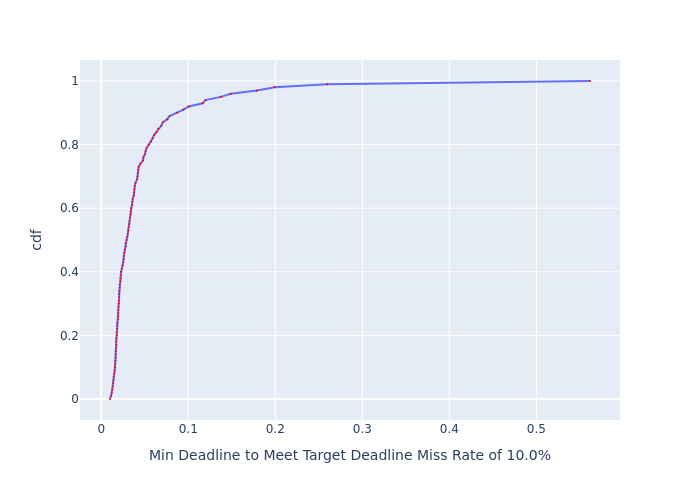

The data file committed next to this chart (first rows):
, cdf, Min Deadline to Meet Target Deadline Mis…
0, 0.0, 0.01012
1, 0.01, 0.01155
2, 0.02, 0.01212
3, 0.03, 0.01269
4, 0.04, 0.01326
5, 0.05, 0.01383
6, 0.06, 0.01411
7, 0.07, 0.01439
8, 0.08, 0.01495
9, 0.09, 0.01553
10, 0.1, 0.01581
11, 0.11, 0.0161
12, 0.12, 0.01639
13, 0.13, 0.01666
14, 0.14, 0.01666
15, 0.15, 0.01666
16, 0.16, 0.01696
17, 0.17, 0.01723
18, 0.18, 0.01723
19, 0.19, 0.01751
20, 0.2, 0.01808
21, 0.21, 0.01808
22, 0.22, 0.01837
23, 0.23, 0.01837
24, 0.24, 0.01867
25, 0.25, 0.01924
26, 0.26, 0.01951
27, 0.27, 0.01951
28, 0.28, 0.01951
29, 0.29, 0.01978
30, 0.3, 0.02034
31, 0.31, 0.02034
32, 0.32, 0.02063
33, 0.33, 0.02063
34, 0.34, 0.02092
35, 0.35, 0.02122
36, 0.36, 0.02122
37, 0.37, 0.02208
38, 0.38, 0.02208
39, 0.39, 0.02235
40, 0.4, 0.02294
41, 0.41, 0.02378
42, 0.42, 0.02465
43, 0.43, 0.0255
44, 0.44, 0.02576
45, 0.45, 0.02607
46, 0.46, 0.0266
47, 0.47, 0.02719
48, 0.48, 0.02802
49, 0.49, 0.02802
50, 0.5, 0.02916
51, 0.51, 0.03005
52, 0.52, 0.03059
53, 0.53, 0.03115
54, 0.54, 0.03146
55, 0.55, 0.03229
56, 0.56, 0.03261
57, 0.57, 0.03314
58, 0.58, 0.03374
59, 0.59, 0.03401
... 41 more rows
